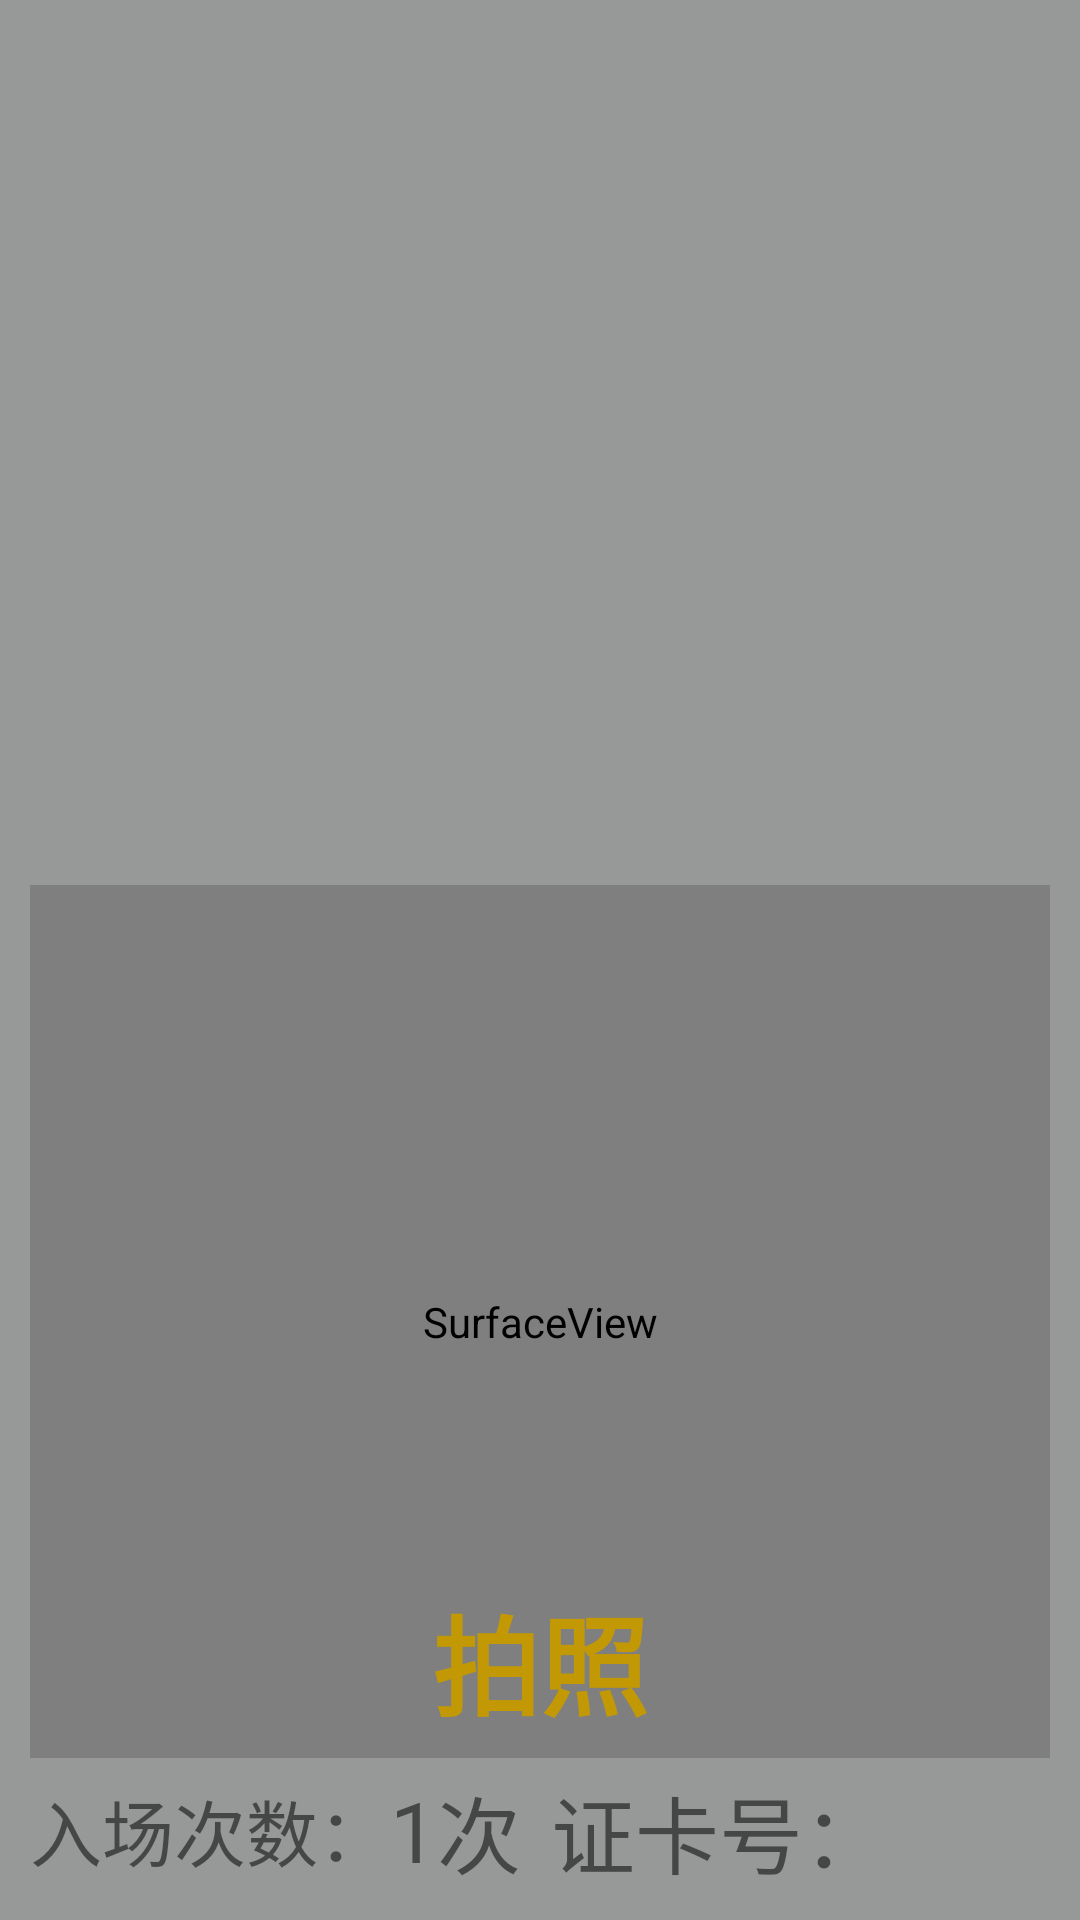

Produce the Android XML layout that renders to this screen, including the resource entries it uses.
<!-- AndroidManifest.xml: application theme AppTheme -->
<!-- res/layout/activity_camera2.xml -->
<?xml version="1.0" encoding="utf-8"?>
<RelativeLayout xmlns:android="http://schemas.android.com/apk/res/android"
    android:layout_width="match_parent"
    android:layout_height="match_parent"
    android:padding="10dp"
    android:background="@color/switch_off">
    <LinearLayout
        android:id="@+id/top_ll"
        android:layout_width="match_parent"
        android:layout_height="wrap_content"
        android:orientation="horizontal">
        <ImageView
            android:id="@+id/img1"
            android:layout_width="250dp"
            android:layout_height="280dp"
            android:scaleType="fitXY"
            android:background="@drawable/img_bg"/>
        <ImageView
            android:id="@+id/img_server"
            android:layout_width="250dp"
            android:layout_height="280dp"
            android:layout_marginRight="5dp"
            android:layout_marginLeft="5dp"
            android:scaleType="fitXY"
            android:background="@drawable/img_bg"/>
        <LinearLayout
            android:layout_weight="1"
            android:layout_width="match_parent"
            android:layout_height="match_parent"
            android:background="@color/switch_off"
            android:orientation="vertical">

         <ImageView
            android:id="@+id/flag_tag"
            android:layout_width="wrap_content"
            android:layout_height="wrap_content"
             android:src="@drawable/flag_gray"
             android:layout_marginTop="20dp"
             android:layout_gravity="center_horizontal"
             />
            <TextView
                android:id="@+id/text_card"
                android:layout_width="match_parent"
                android:layout_height="match_parent"
                android:gravity="center"
                android:textStyle="bold"
                android:textColor="@color/white"
                android:textSize="30sp" />
        </LinearLayout>

    </LinearLayout>
    <SurfaceView
        android:id="@+id/camera_sf"
        android:layout_marginTop="5dp"
        android:layout_marginBottom="4dp"
        android:layout_above="@+id/bottom_ll"
        android:layout_below="@+id/top_ll"
        android:layout_width="match_parent"
        android:layout_height="match_parent"
        />
    <LinearLayout
        android:id="@+id/ll"
        android:layout_width="match_parent"
        android:layout_height="wrap_content"
        android:layout_alignParentBottom="true"
        android:layout_marginBottom="50dp"
        android:orientation="vertical"
        android:visibility="visible"
        android:gravity="center">

        <TextView
            android:id="@+id/take_photo"
            android:layout_marginTop="30dp"
            android:layout_width="wrap_content"
            android:layout_height="wrap_content"
            android:textStyle="bold"
            android:textSize="36sp"
            android:textColor="@color/yellow"
            android:text="拍照"/>
    </LinearLayout>
    <LinearLayout
        android:id="@+id/bottom_ll"
        android:layout_width="match_parent"
        android:layout_height="40dp"
        android:orientation="horizontal"
        android:layout_alignParentBottom="true">
        <TextView
            android:layout_width="wrap_content"
            android:layout_height="match_parent"
            android:gravity="center_vertical"
            android:textSize="24sp"
            android:text="入场次数："/>
        <TextView
            android:id="@+id/num"
            android:layout_width="wrap_content"
            android:layout_height="match_parent"
            android:gravity="center_vertical"
            android:textSize="28sp"
            android:text="1"/>
        <TextView
            android:layout_width="wrap_content"
            android:layout_height="match_parent"
            android:gravity="center_vertical"
            android:textSize="28sp"
            android:text="次"/>
        <TextView
            android:layout_width="wrap_content"
            android:layout_height="match_parent"
            android:gravity="center_vertical"
            android:textSize="28sp"
            android:layout_marginLeft="10dp"
            android:text="证卡号："/>
        <TextView
            android:id="@+id/card_no"
            android:layout_width="wrap_content"
            android:layout_height="match_parent"
            android:gravity="center_vertical"
            android:textSize="28sp"
            android:text=""/>
        
            
            
            
            
            
        
            
            
            
            
            
            
    </LinearLayout>
</RelativeLayout>
<!-- resources referenced by this layout -->
<resources>
  <color name="switch_off">#979898</color>
  <color name="white">#fff</color>
  <color name="yellow">#c29905</color>
  <style name="AppTheme" parent="Theme.AppCompat.Light.NoActionBar">
          
          <item name="colorPrimary">@color/colorPrimary</item>
          <item name="colorPrimaryDark">@color/colorPrimaryDark</item>
          <item name="colorAccent">@color/colorAccent</item>
      </style>
  <color name="colorPrimary">#3F51B5</color>
  <color name="colorPrimaryDark">#303F9F</color>
  <color name="colorAccent">#FF4081</color>
</resources>
